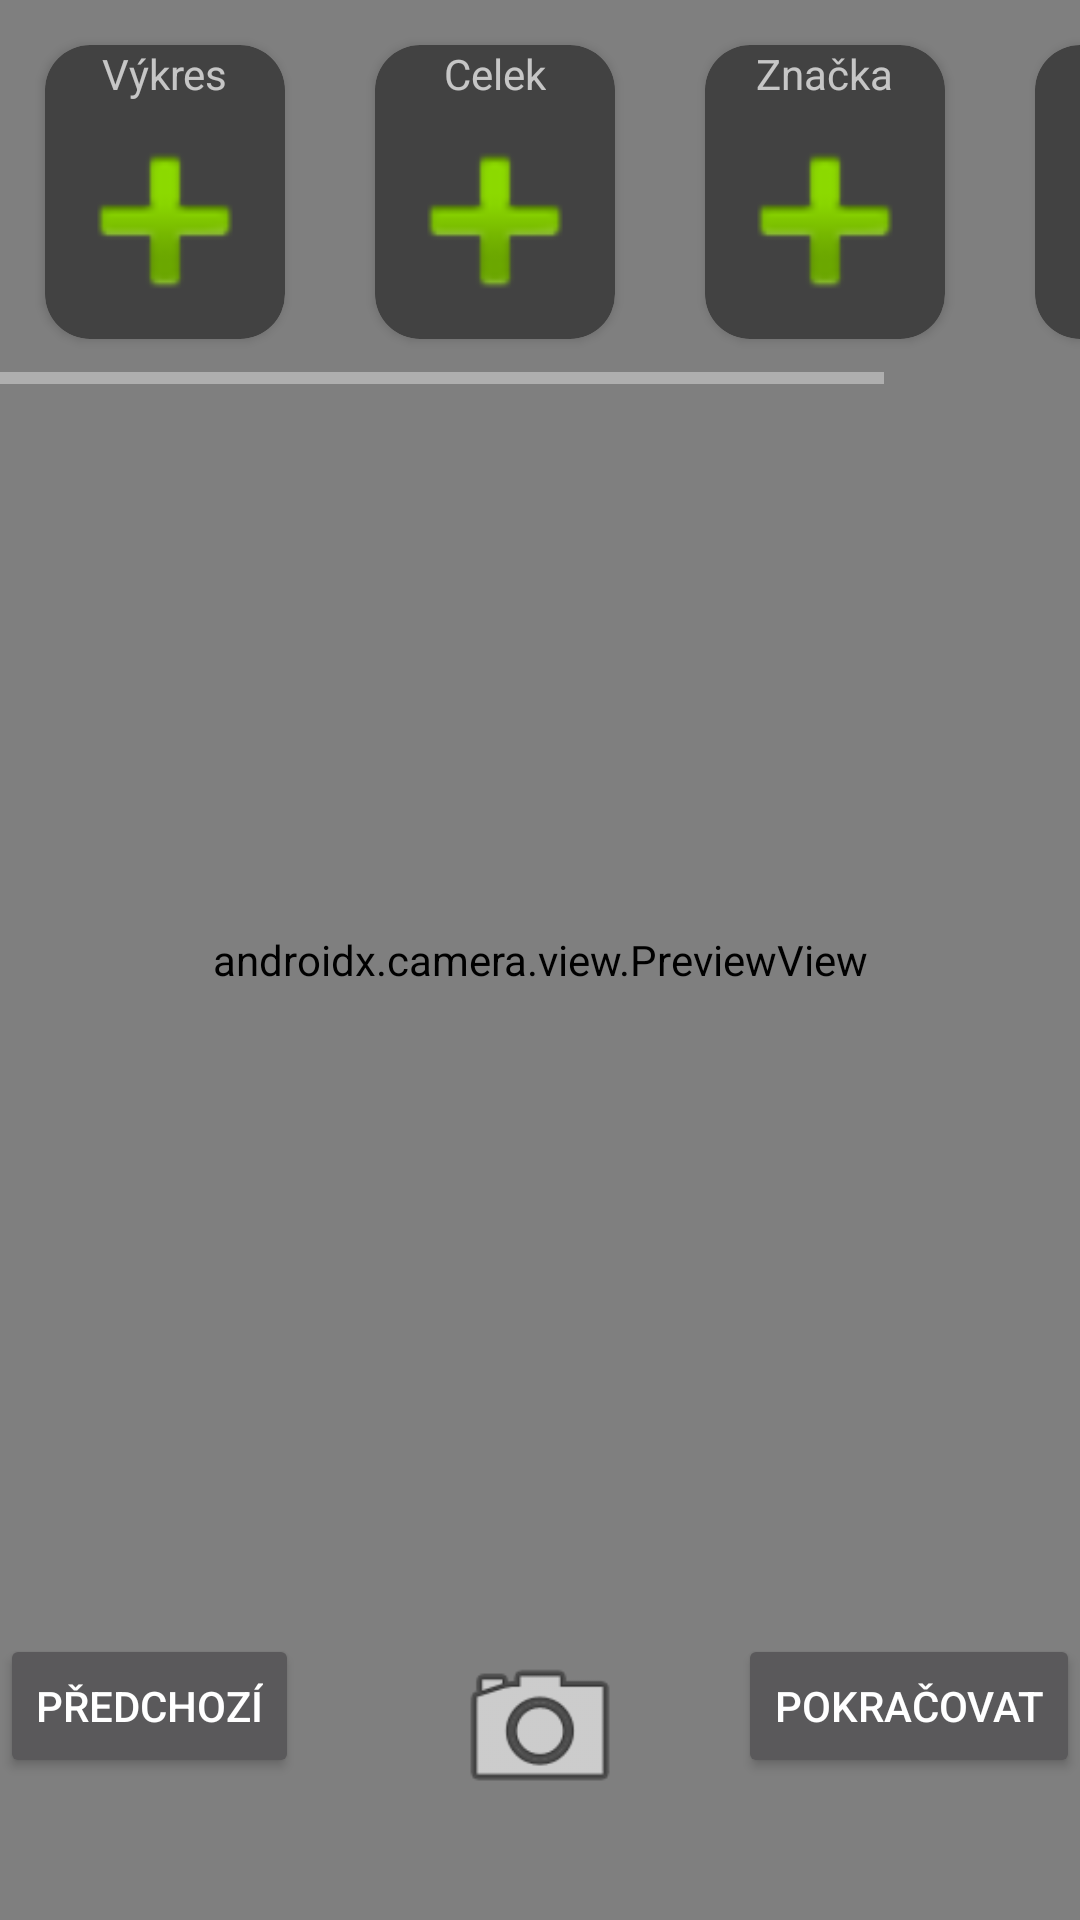

This screen was rendered from an Android layout file. Write that file and the resources it references.
<!-- AndroidManifest.xml: application theme Theme.Chybovko -->
<!-- res/layout/activity_fotky.xml -->
<?xml version="1.0" encoding="utf-8"?>
<androidx.constraintlayout.widget.ConstraintLayout
    xmlns:android="http://schemas.android.com/apk/res/android"
    xmlns:app="http://schemas.android.com/apk/res-auto"
    android:id="@+id/main"
    android:layout_margin="@dimen/okraje"
    android:layout_width="match_parent"
    android:layout_height="match_parent"
    android:orientation="vertical">


    <HorizontalScrollView
        android:elevation="5dp"
        android:layout_width="match_parent"
        android:layout_height="0dp"
        app:layout_constraintTop_toTopOf="parent"
        app:layout_constraintBottom_toBottomOf="@id/guidelineVrchni">

        <LinearLayout
            android:layout_width="wrap_content"
            android:layout_height="match_parent"
            android:orientation="horizontal">
            <androidx.cardview.widget.CardView
                android:layout_margin="@dimen/okraje"
                android:id="@+id/vykresCardView"
                app:cardCornerRadius="@dimen/okraje"
                android:layout_width="match_parent"
                android:layout_height="match_parent">

                <LinearLayout
                    android:layout_width="match_parent"
                    android:layout_height="match_parent"
                    android:orientation="vertical">

                    <TextView
                        android:text="@string/vykres"
                        android:layout_gravity="center"
                        android:layout_width="wrap_content"
                        android:layout_height="wrap_content" />

                    <ImageView
                        android:id="@+id/vykresImageView"
                        android:layout_width="80dp"
                        android:layout_height="match_parent"
                        android:importantForAccessibility="no"
                        app:srcCompat="@android:drawable/ic_input_add" />
                </LinearLayout>

            </androidx.cardview.widget.CardView>

            <androidx.cardview.widget.CardView
                android:layout_margin="@dimen/okraje"
                android:id="@+id/celekCardView"
                app:cardCornerRadius="@dimen/okraje"
                android:layout_width="match_parent"
                android:layout_height="match_parent">

                <LinearLayout
                    android:layout_width="match_parent"
                    android:layout_height="match_parent"
                    android:orientation="vertical">

                    <TextView
                        android:layout_width="wrap_content"
                        android:layout_height="wrap_content"
                        android:text="@string/celek"
                        android:layout_gravity="center"/>

                    <ImageView
                        android:id="@+id/celekImageView"
                        android:layout_width="80dp"
                        android:layout_height="match_parent"
                        android:importantForAccessibility="no"
                        app:srcCompat="@android:drawable/ic_input_add" />
                </LinearLayout>

            </androidx.cardview.widget.CardView>

            <androidx.cardview.widget.CardView
                android:layout_margin="@dimen/okraje"
                android:id="@+id/znackaCardView"
                app:cardCornerRadius="@dimen/okraje"
                android:layout_width="match_parent"
                android:layout_height="match_parent">

                <LinearLayout
                    android:layout_width="match_parent"
                    android:layout_height="match_parent"
                    android:orientation="vertical">

                    <TextView
                        android:layout_width="wrap_content"
                        android:layout_height="wrap_content"
                        android:text="@string/znacka"
                        android:layout_gravity="center"/>

                    <ImageView
                        android:id="@+id/znackaImageView"
                        android:layout_width="80dp"
                        android:layout_height="match_parent"
                        android:importantForAccessibility="no"
                        app:srcCompat="@android:drawable/ic_input_add" />
                </LinearLayout>

            </androidx.cardview.widget.CardView>

            <androidx.cardview.widget.CardView
                android:layout_margin="@dimen/okraje"
                android:id="@+id/detailCardView"
                app:cardCornerRadius="@dimen/okraje"
                android:layout_width="match_parent"
                android:layout_height="match_parent">

                <LinearLayout
                    android:layout_width="match_parent"
                    android:layout_height="match_parent"
                    android:orientation="vertical">

                    <TextView
                        android:layout_width="wrap_content"
                        android:layout_height="wrap_content"
                        android:text="@string/detail"
                        android:layout_gravity="center"/>

                    <ImageView
                        android:id="@+id/detailImageView"
                        android:layout_width="80dp"
                        android:layout_height="match_parent"
                        android:importantForAccessibility="no"
                        app:srcCompat="@android:drawable/ic_input_add" />
                </LinearLayout>

            </androidx.cardview.widget.CardView>
        </LinearLayout>
    </HorizontalScrollView>

    <androidx.constraintlayout.widget.Guideline
        android:id="@+id/guidelineVrchni"
        android:layout_width="wrap_content"
        android:layout_height="wrap_content"
        android:orientation="horizontal"
        app:layout_constraintGuide_percent="0.2" />

    <androidx.camera.view.PreviewView
        android:id="@+id/viewFinder"
        android:layout_width="match_parent"
        android:layout_height="match_parent">

    </androidx.camera.view.PreviewView>

    <androidx.constraintlayout.widget.Guideline
        android:id="@+id/guidelineSpodni"
        android:layout_width="wrap_content"
        android:layout_height="wrap_content"
        android:orientation="horizontal"
        app:layout_constraintGuide_percent="0.8"/>

    <Button
        android:id="@+id/predchoziButton"
        android:layout_width="wrap_content"
        android:layout_height="wrap_content"
        app:layout_constraintTop_toTopOf="@id/guidelineSpodni"
        app:layout_constraintBottom_toBottomOf="parent"
        app:layout_constraintLeft_toLeftOf="parent"
        android:layout_marginBottom="@dimen/okraje"
        android:text="@string/predchozi" />

    <Button
        android:id="@+id/vyfotitButton"
        android:layout_width="60dp"
        android:layout_height="60dp"
        android:layout_margin="@dimen/okraje"
        android:background="@android:drawable/ic_menu_camera"
        android:clickable="true"
        android:importantForAccessibility="no"
        app:layout_constraintTop_toTopOf="@id/guidelineSpodni"
        app:layout_constraintBottom_toBottomOf="parent"
        app:layout_constraintLeft_toLeftOf="parent"
        app:layout_constraintRight_toRightOf="parent" />

    <Button
        android:id="@+id/dalsiButton"
        android:layout_width="wrap_content"
        android:layout_height="wrap_content"
        android:layout_marginBottom="@dimen/okraje"
        app:layout_constraintTop_toTopOf="@id/guidelineSpodni"
        app:layout_constraintBottom_toBottomOf="parent"
        app:layout_constraintRight_toRightOf="parent"
        android:text="@string/pokracovat" />

</androidx.constraintlayout.widget.ConstraintLayout>
<!-- resources referenced by this layout -->
<resources>
  <dimen name="okraje">15dp</dimen>
  <string name="celek">Celek</string>
  <string name="detail">Detail</string>
  <string name="pokracovat">Pokračovat</string>
  <string name="predchozi">Předchozí</string>
  <string name="vykres">Výkres</string>
  <string name="znacka">Značka</string>
  <style name="Theme.Chybovko" parent="Theme.AppCompat.NoActionBar">
          
          <item name="colorPrimary">@color/yellow</item>
          <item name="colorOnPrimary">@color/black</item>
          
          <item name="colorSecondary">@color/black</item>
          <item name="colorOnSecondary">@color/yellow</item>
          
      </style>
  <color name="yellow">#FFC107</color>
  <color name="black">#FF000000</color>
</resources>
